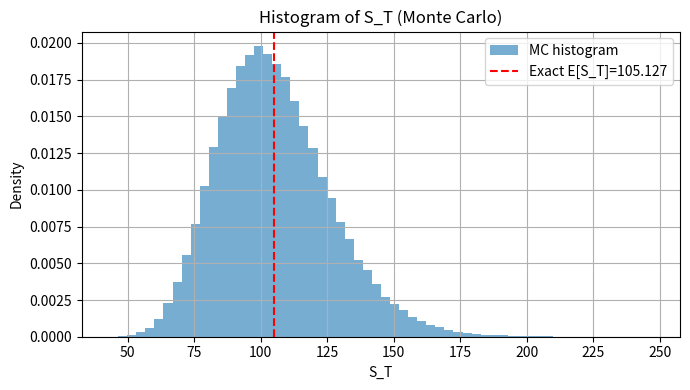
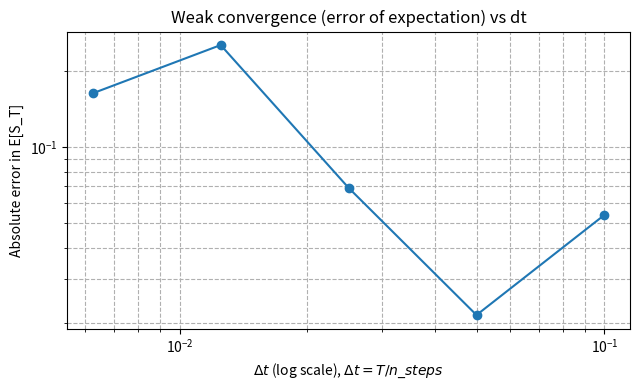
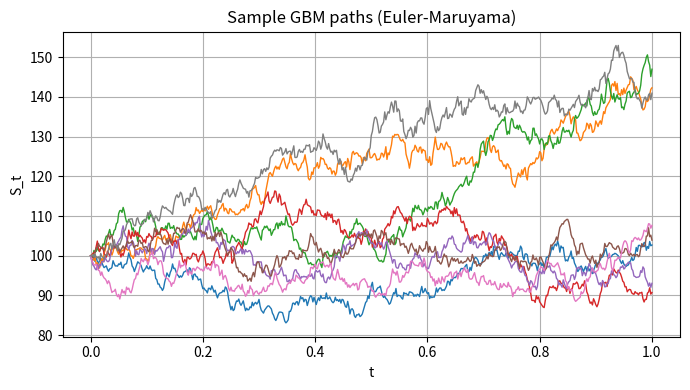

Here is the Python script that generated these plots, in order:
"""
monte_carlo_gbm.py
Monte Carlo simulation of Geometric Brownian Motion (GBM) using Euler-Maruyama.

Model (GBM):
    dS_t = mu * S_t dt + sigma * S_t dW_t,   S_0 given
Analytical solution:
    S_t = S_0 * exp((mu - 0.5 sigma^2) t + sigma W_t)

This script:
 - Simulates paths with Euler-Maruyama (vectorized)
 - Compares Monte Carlo estimates (mean, variance) to analytical values
 - Performs a weak convergence study (error of expected S_T) vs dt
 - Estimates Value-at-Risk (VaR) and Expected Shortfall (ES)
 - Saves plots to mc_output/

Requires: numpy, matplotlib, pandas (optional)
Run: python monte_carlo_gbm.py
"""
import numpy as np
import matplotlib.pyplot as plt
import os
import math

# -----------------------
# Parameters
# -----------------------
S0 = 100.0         # initial stock price
mu = 0.05          # drift
sigma = 0.2        # volatility
T = 1.0            # years
seed = 42
np.random.seed(seed)

output_dir = "mc_output"
os.makedirs(output_dir, exist_ok=True)

# Utility: analytical moments for GBM
def gbm_exact_moments(S0, mu, sigma, T):
    """Return exact E[S_T] and Var[S_T] for GBM."""
    m = S0 * np.exp(mu * T)
    var = (S0**2) * np.exp(2 * mu * T) * (np.exp(sigma**2 * T) - 1)
    return m, var

# Euler-Maruyama GBM simulation (vectorized)
def simulate_gbm_em(S0, mu, sigma, T, n_steps, n_paths):
    """
    Simulate GBM using Euler-Maruyama.
    Returns array of shape (n_paths, n_steps+1) with time-0 included.
    """
    dt = T / n_steps
    sqrt_dt = math.sqrt(dt)
    times = np.linspace(0, T, n_steps + 1)
    S = np.empty((n_paths, n_steps + 1), dtype=np.float64)
    S[:, 0] = S0
    for i in range(n_steps):
        Z = np.random.normal(size=n_paths)
        S[:, i+1] = S[:, i] + mu * S[:, i] * dt + sigma * S[:, i] * Z * sqrt_dt
    return times, S

# Strong check: compare single path EM vs exact (for illustration)
def simulate_single_path_compare(S0, mu, sigma, T, n_steps):
    dt = T / n_steps
    sqrt_dt = math.sqrt(dt)
    S_em = np.empty(n_steps + 1)
    S_em[0] = S0
    W = 0.0
    for i in range(n_steps):
        z = np.random.normal()
        W += z * sqrt_dt
        S_em[i+1] = S_em[i] + mu * S_em[i] * dt + sigma * S_em[i] * z * sqrt_dt
    # exact single path using same W increments: reconstruct W increments cumulatively
    # Note: for exact we need full Brownian increments used above; here we cannot reconstruct,
    # so this function is mainly illustrative for plotting EM paths.
    return S_em

# Convergence (weak): measure error in expectation E[S_T]
def weak_convergence_study(S0, mu, sigma, T, n_paths, n_steps_list):
    exact_mean, _ = gbm_exact_moments(S0, mu, sigma, T)
    results = []
    for n_steps in n_steps_list:
        # reset seed for reproducibility across n_steps if desired:
        np.random.seed(seed)
        _, S = simulate_gbm_em(S0, mu, sigma, T, n_steps, n_paths)
        S_T = S[:, -1]
        mc_mean = S_T.mean()
        mc_var = S_T.var(ddof=1)
        err = abs(mc_mean - exact_mean)
        results.append((n_steps, mc_mean, mc_var, err))
    return results, exact_mean

# VaR and ES estimation
def compute_var_es(S_T, alpha=0.05):
    """
    Compute portfolio loss VaR and Expected Shortfall at level alpha.
    Here we treat loss = S0 - S_T (loss positive if S_T < S0).
    VaR_alpha = quantile of loss at level alpha.
    ES = expected loss conditional on loss >= VaR_alpha
    """
    losses = S0 - S_T
    q = np.quantile(losses, alpha)
    es = losses[losses >= q].mean() if np.any(losses >= q) else q
    return q, es

# Plotting utilities
def plot_histogram_ST(S_T, exact_mean, filename):
    plt.figure(figsize=(7,4))
    plt.hist(S_T, bins=60, density=True, alpha=0.6, label="MC histogram")
    # overlay approximate lognormal pdf using sample mean/var of log if desired
    plt.axvline(exact_mean, color='red', linestyle='--', label=f"Exact E[S_T]={exact_mean:.3f}")
    plt.xlabel("S_T")
    plt.ylabel("Density")
    plt.title("Histogram of S_T (Monte Carlo)")
    plt.legend()
    plt.grid(True)
    plt.tight_layout()
    plt.savefig(filename, dpi=200)
    plt.close()

def plot_convergence(results, exact_mean, filename):
    n_steps = [r[0] for r in results]
    errs = [r[3] for r in results]
    plt.figure(figsize=(6.5,4))
    # matplotlib removed 'basex'/'basey' kwargs in newer versions; default base=10 is used
    plt.loglog(1/np.array(n_steps), errs, 'o-')
    plt.xlabel(r'$\Delta t$ (log scale), $\Delta t = T / n\_steps$')
    plt.ylabel('Absolute error in E[S_T]')
    plt.title('Weak convergence (error of expectation) vs dt')
    plt.grid(True, which='both', ls='--')
    plt.tight_layout()
    plt.savefig(filename, dpi=200)
    plt.close()

# -----------------------
# Main experiment
# -----------------------
def main():
    # Monte Carlo config
    n_paths = 200_000      # increase if you have time/CPU; keep moderate for speed
    n_steps = 100
    times, S = simulate_gbm_em(S0, mu, sigma, T, n_steps, n_paths)
    S_T = S[:, -1]

    # Analytical moments
    exact_mean, exact_var = gbm_exact_moments(S0, mu, sigma, T)
    mc_mean = S_T.mean()
    mc_var = S_T.var(ddof=1)
    print("Monte Carlo (n_paths={}, n_steps={}):".format(n_paths, n_steps))
    print(f"  MC mean = {mc_mean:.6f}, Exact mean = {exact_mean:.6f}, abs error = {abs(mc_mean-exact_mean):.6e}")
    print(f"  MC var  = {mc_var:.6f}, Exact var  = {exact_var:.6f}, rel error = {abs(mc_var-exact_var)/exact_var:.6e}")

    # Save histogram
    hist_file = os.path.join(output_dir, f"histogram_n{n_paths}_steps{n_steps}.png")
    plot_histogram_ST(S_T, exact_mean, hist_file)
    print(f"Saved histogram to {hist_file}")

    # Compute VaR and ES at 5% and 1%
    for alpha in (0.05, 0.01):
        q, es = compute_var_es(S_T, alpha=alpha)
        print(f"VaR (alpha={alpha*100:.0f}%): {q:.4f}, ES: {es:.4f}")

    # Convergence study (weak)
    n_steps_list = [10, 20, 40, 80, 160]   # dt halves each time
    print("\nRunning weak convergence study (this will resimulate for reproducibility)...")
    conv_results, exact_mean = weak_convergence_study(S0, mu, sigma, T, n_paths//10, n_steps_list)
    # note: using fewer paths for convergence to reduce runtime (n_paths//10)
    for r in conv_results:
        print(f"n_steps={r[0]:4d}, MC mean={r[1]:.6f}, MC var={r[2]:.6f}, abs_err={r[3]:.6e}")

    conv_file = os.path.join(output_dir, "convergence_weak.png")
    plot_convergence(conv_results, exact_mean, conv_file)
    print(f"Saved convergence plot to {conv_file}")

    # Example sample paths (few) for visualization
    n_paths_plot = 8
    times_plot, S_plot = simulate_gbm_em(S0, mu, sigma, T, n_steps=500, n_paths=n_paths_plot)
    plt.figure(figsize=(7,4))
    for i in range(n_paths_plot):
        plt.plot(times_plot, S_plot[i], lw=1)
    plt.xlabel("t")
    plt.ylabel("S_t")
    plt.title("Sample GBM paths (Euler-Maruyama)")
    plt.grid(True)
    sample_paths_file = os.path.join(output_dir, "sample_paths.png")
    plt.tight_layout()
    plt.savefig(sample_paths_file, dpi=200)
    plt.close()
    print(f"Saved sample paths to {sample_paths_file}")

if __name__ == "__main__":
    main()
